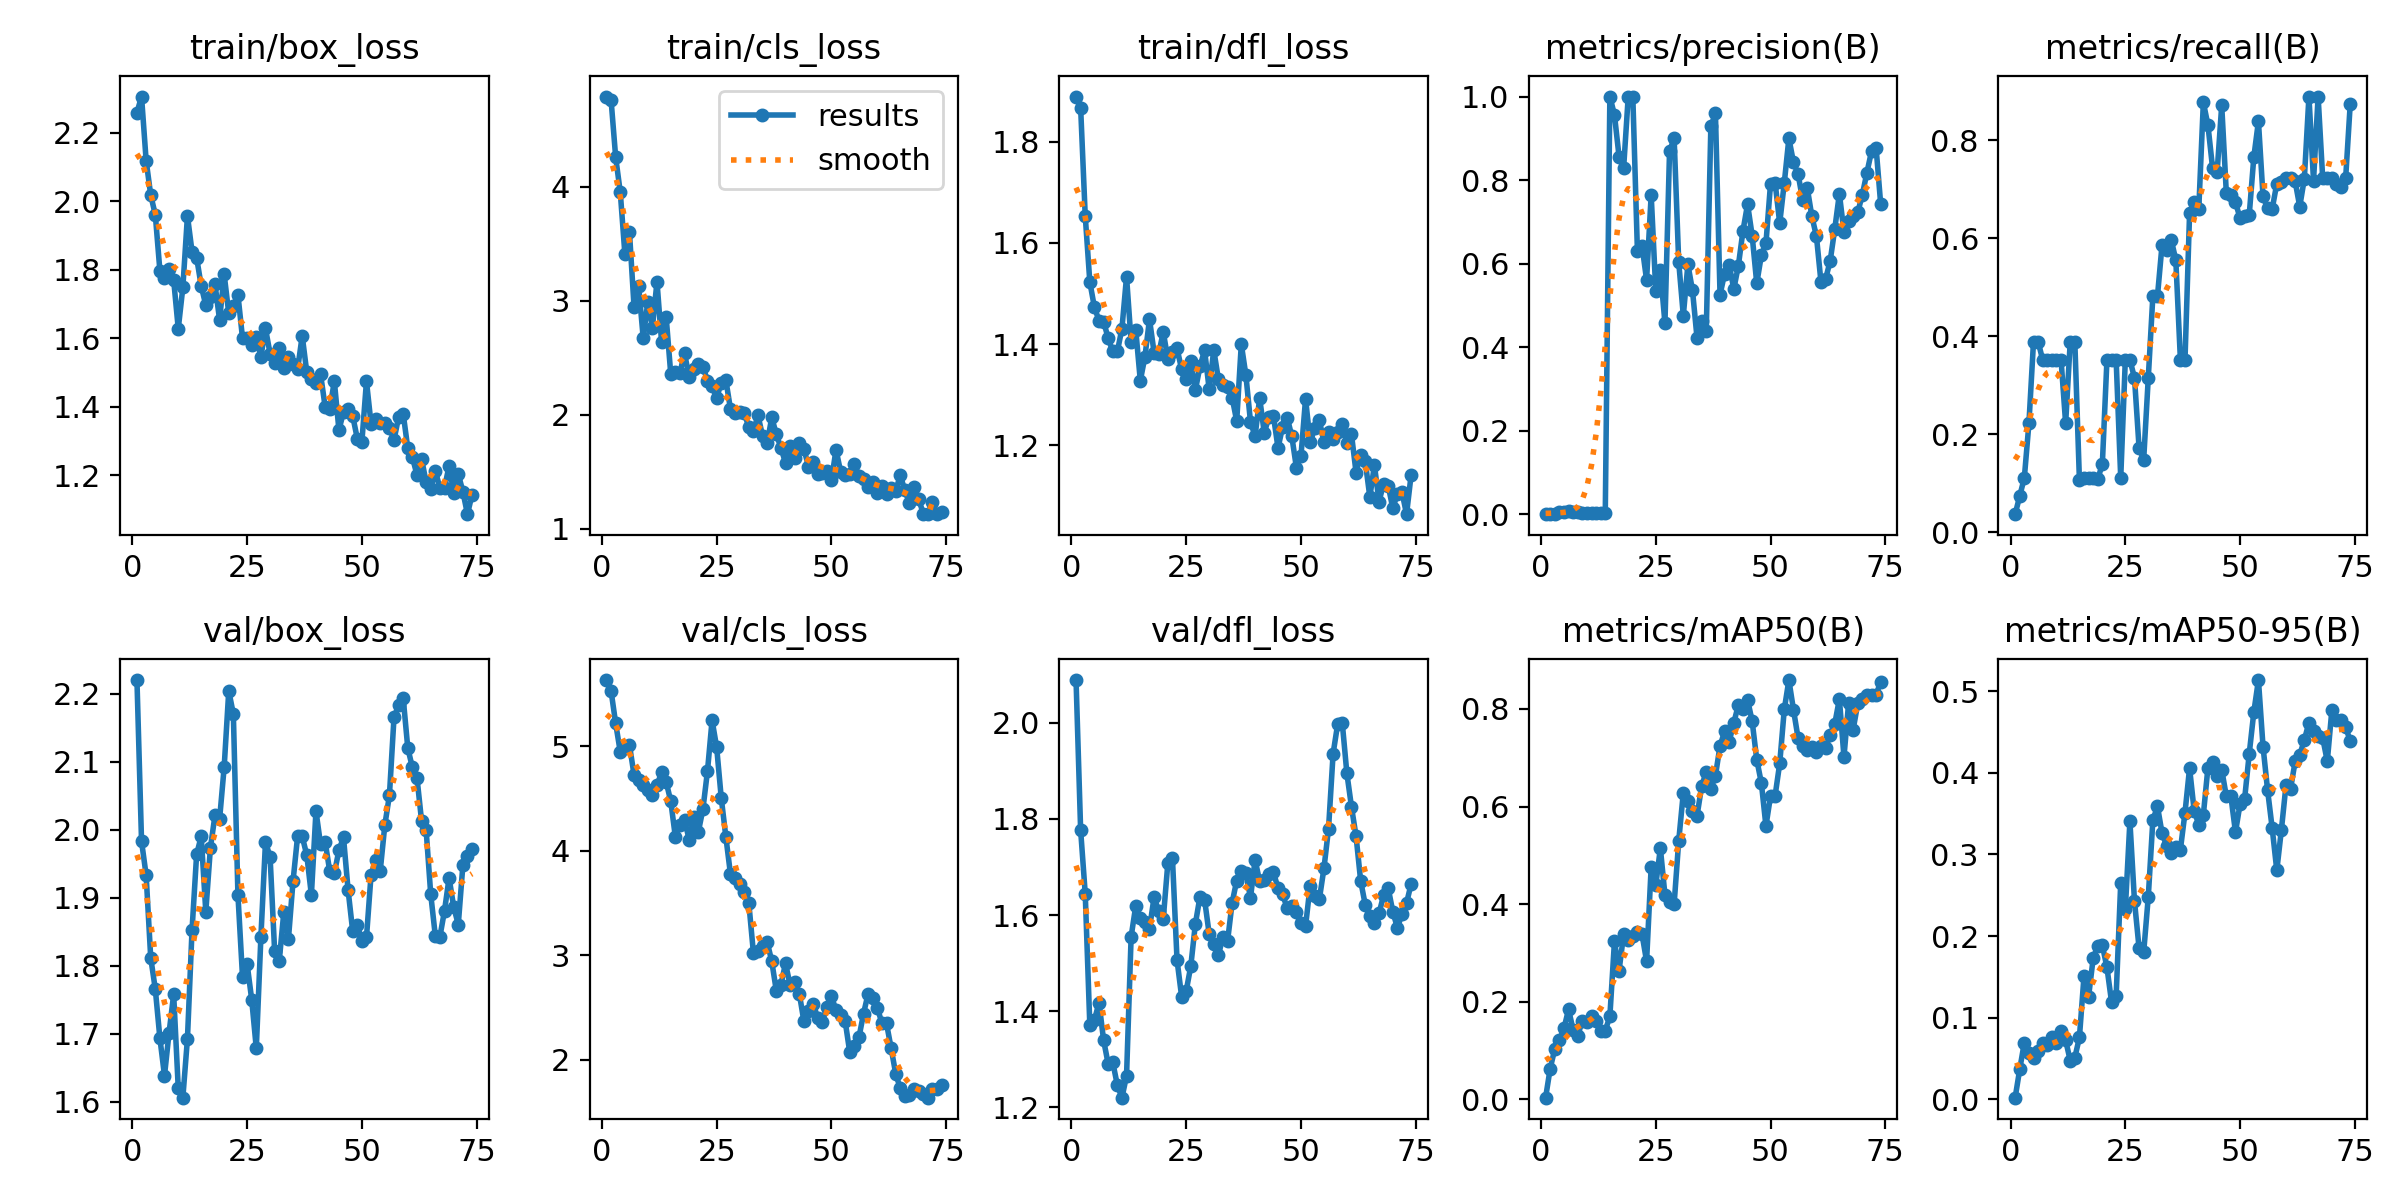

Data behind this chart, as committed beside it:
epoch, time, train/box_loss, train/cls_loss, train/dfl_loss, metrics/precision(B), metrics/recall(B), metrics/mAP50(B), metrics/mAP50-95(B), val/box_loss, val/cls_loss, val/dfl_loss, lr/pg0, lr/pg1, lr/pg2
1, 23.99, 2.259, 4.789, 1.889, 0.00034, 0.03704, 0.00334, 0.00201, 2.22, 5.635, 2.089, 4.287e-05, 4.287e-05, 4.287e-05
2, 47.04, 2.306, 4.757, 1.867, 0.00084, 0.07407, 0.0631, 0.0368, 1.983, 5.53, 1.777, 9.90397e-05, 9.90397e-05, 9.90397e-05
3, 69.58, 2.119, 4.256, 1.654, 0.00159, 0.1111, 0.103, 0.06953, 1.933, 5.22, 1.645, 0.0001541, 0.0001541, 0.0001541
4, 92.84, 2.018, 3.951, 1.523, 0.00469, 0.2222, 0.1211, 0.05719, 1.812, 4.948, 1.371, 0.000208, 0.000208, 0.000208
5, 115.2, 1.961, 3.412, 1.473, 0.00624, 0.3889, 0.1453, 0.0511, 1.765, 4.984, 1.381, 0.0002608, 0.0002608, 0.0002608
6, 137.7, 1.797, 3.603, 1.447, 0.00711, 0.3889, 0.1842, 0.05945, 1.693, 5.015, 1.418, 0.0003124, 0.0003124, 0.0003124
7, 159.7, 1.775, 2.948, 1.445, 0.00553, 0.3518, 0.1422, 0.06881, 1.638, 4.728, 1.34, 0.0003629, 0.0003629, 0.0003629
8, 182, 1.802, 3.129, 1.412, 0.00519, 0.3518, 0.13, 0.06707, 1.702, 4.679, 1.29, 0.0004123, 0.0004123, 0.0004123
9, 204.2, 1.77, 2.673, 1.386, 0.00303, 0.3518, 0.1615, 0.07673, 1.758, 4.634, 1.294, 0.0004605, 0.0004605, 0.0004605
10, 226.6, 1.628, 2.989, 1.385, 0.00241, 0.3518, 0.1589, 0.06886, 1.62, 4.587, 1.246, 0.0005077, 0.0005077, 0.0005077
11, 249.1, 1.749, 2.765, 1.431, 0.00225, 0.3518, 0.1705, 0.0838, 1.606, 4.539, 1.22, 0.0005536, 0.0005536, 0.0005536
12, 271.4, 1.958, 3.167, 1.533, 0.00237, 0.2222, 0.1609, 0.07225, 1.693, 4.628, 1.266, 0.0005985, 0.0005985, 0.0005985
13, 293.6, 1.853, 2.637, 1.404, 0.00209, 0.3889, 0.1401, 0.04754, 1.852, 4.752, 1.555, 0.0006422, 0.0006422, 0.0006422
14, 316.5, 1.836, 2.856, 1.429, 0.002, 0.3889, 0.1408, 0.05105, 1.963, 4.66, 1.619, 0.0006848, 0.0006848, 0.0006848
15, 339, 1.753, 2.357, 1.328, 1, 0.1067, 0.17, 0.07583, 1.99, 4.476, 1.595, 0.0007263, 0.0007263, 0.0007263
16, 361.6, 1.697, 2.373, 1.375, 0.9562, 0.1111, 0.3235, 0.1509, 1.879, 4.135, 1.586, 0.0007666, 0.0007666, 0.0007666
17, 383.5, 1.722, 2.368, 1.449, 0.8564, 0.1111, 0.2634, 0.1258, 1.973, 4.248, 1.572, 0.0008058, 0.0008058, 0.0008058
18, 405.6, 1.759, 2.54, 1.383, 0.8292, 0.1111, 0.3383, 0.1729, 2.021, 4.297, 1.637, 0.0008438, 0.0008438, 0.0008438
19, 428, 1.654, 2.331, 1.38, 1, 0.1078, 0.3263, 0.188, 2.015, 4.109, 1.609, 0.0008808, 0.0008808, 0.0008808
20, 449.8, 1.787, 2.404, 1.424, 1, 0.1403, 0.3344, 0.1885, 2.092, 4.321, 1.592, 0.0009166, 0.0009166, 0.0009166
21, 472.4, 1.673, 2.449, 1.37, 0.6308, 0.3518, 0.3431, 0.1615, 2.204, 4.181, 1.708, 0.0009512, 0.0009512, 0.0009512
22, 494.7, 1.694, 2.42, 1.385, 0.6434, 0.3518, 0.3386, 0.1193, 2.17, 4.398, 1.718, 0.0009848, 0.0009848, 0.0009848
23, 517.2, 1.727, 2.3, 1.392, 0.5609, 0.3518, 0.283, 0.1262, 1.904, 4.765, 1.506, 0.001017, 0.001017, 0.001017
24, 539.8, 1.6, 2.249, 1.35, 0.7643, 0.1111, 0.4762, 0.2652, 1.783, 5.251, 1.43, 0.001048, 0.001048, 0.001048
25, 562.6, 1.602, 2.148, 1.331, 0.5352, 0.3518, 0.4387, 0.2326, 1.802, 4.991, 1.442, 0.001079, 0.001079, 0.001079
26, 585.1, 1.58, 2.282, 1.368, 0.5838, 0.3518, 0.5149, 0.3405, 1.75, 4.506, 1.494, 0.001075, 0.001075, 0.001075
27, 609.3, 1.603, 2.305, 1.309, 0.4572, 0.3148, 0.4188, 0.2425, 1.678, 4.135, 1.582, 0.001061, 0.001061, 0.001061
28, 776.6, 1.547, 2.052, 1.356, 0.8686, 0.172, 0.405, 0.185, 1.842, 3.78, 1.638, 0.001047, 0.001047, 0.001047
29, 799.3, 1.629, 2.019, 1.388, 0.9004, 0.1482, 0.4001, 0.18, 1.982, 3.739, 1.632, 0.001033, 0.001033, 0.001033
30, 824.8, 1.556, 2.024, 1.311, 0.6038, 0.3148, 0.5297, 0.2478, 1.96, 3.681, 1.561, 0.001019, 0.001019, 0.001019
31, 850.3, 1.527, 2.016, 1.389, 0.4756, 0.4815, 0.6282, 0.3419, 1.821, 3.608, 1.539, 0.001005, 0.001005, 0.001005
32, 878.5, 1.573, 1.894, 1.331, 0.5982, 0.4815, 0.6106, 0.3589, 1.807, 3.502, 1.516, 0.0009904, 0.0009904, 0.0009904
33, 903.3, 1.513, 1.858, 1.319, 0.5358, 0.5861, 0.5916, 0.3261, 1.879, 3.026, 1.554, 0.0009763, 0.0009763, 0.0009763
34, 930.7, 1.547, 1.994, 1.315, 0.4212, 0.576, 0.5816, 0.3104, 1.839, 3.042, 1.545, 0.0009621, 0.0009621, 0.0009621
35, 955.3, 1.525, 1.815, 1.294, 0.4631, 0.5967, 0.6418, 0.3015, 1.924, 3.087, 1.625, 0.000948, 0.000948, 0.000948
36, 978, 1.51, 1.751, 1.248, 0.4383, 0.5556, 0.6715, 0.3086, 1.99, 3.129, 1.672, 0.0009339, 0.0009339, 0.0009339
37, 1002, 1.608, 1.977, 1.4, 0.9286, 0.3518, 0.6369, 0.3059, 1.99, 2.944, 1.692, 0.0009197, 0.0009197, 0.0009197
38, 1024, 1.501, 1.829, 1.338, 0.9597, 0.3518, 0.6633, 0.351, 1.963, 2.66, 1.687, 0.0009056, 0.0009056, 0.0009056
39, 1047, 1.481, 1.711, 1.246, 0.5256, 0.6507, 0.7244, 0.4058, 1.904, 2.72, 1.636, 0.0008914, 0.0008914, 0.0008914
40, 1070, 1.471, 1.578, 1.218, 0.5762, 0.6736, 0.7539, 0.3533, 2.027, 2.925, 1.715, 0.0008773, 0.0008773, 0.0008773
41, 1092, 1.496, 1.73, 1.293, 0.5976, 0.659, 0.7333, 0.3365, 1.978, 2.715, 1.67, 0.0008631, 0.0008631, 0.0008631
42, 2013, 1.4, 1.621, 1.225, 0.5391, 0.8772, 0.7718, 0.3486, 1.982, 2.743, 1.674, 0.000849, 0.000849, 0.000849
43, 2035, 1.393, 1.751, 1.255, 0.5956, 0.8305, 0.8083, 0.4063, 1.939, 2.635, 1.686, 0.0008348, 0.0008348, 0.0008348
44, 2057, 1.475, 1.703, 1.258, 0.6789, 0.7437, 0.8003, 0.4137, 1.936, 2.37, 1.689, 0.0008207, 0.0008207, 0.0008207
45, 2978, 1.333, 1.547, 1.195, 0.7424, 0.7349, 0.8188, 0.3961, 1.97, 2.465, 1.656, 0.0008065, 0.0008065, 0.0008065
46, 3000, 1.385, 1.586, 1.236, 0.6669, 0.8709, 0.7749, 0.4039, 1.988, 2.539, 1.643, 0.0007924, 0.0007924, 0.0007924
47, 3922, 1.394, 1.484, 1.255, 0.5528, 0.6931, 0.6962, 0.3713, 1.911, 2.405, 1.614, 0.0007782, 0.0007782, 0.0007782
48, 3944, 1.374, 1.487, 1.218, 0.6197, 0.6887, 0.6484, 0.3711, 1.851, 2.362, 1.618, 0.0007641, 0.0007641, 0.0007641
49, 4864, 1.308, 1.511, 1.156, 0.6485, 0.6731, 0.5602, 0.3272, 1.859, 2.504, 1.606, 0.0007499, 0.0007499, 0.0007499
50, 4887, 1.298, 1.426, 1.179, 0.7913, 0.6409, 0.6216, 0.3619, 1.837, 2.612, 1.583, 0.0007358, 0.0007358, 0.0007358
51, 4908, 1.475, 1.694, 1.292, 0.7941, 0.6447, 0.6224, 0.3684, 1.842, 2.473, 1.577, 0.0007216, 0.0007216, 0.0007216
52, 5829, 1.351, 1.502, 1.206, 0.6968, 0.6482, 0.6883, 0.4236, 1.934, 2.433, 1.661, 0.0007075, 0.0007075, 0.0007075
53, 5851, 1.364, 1.476, 1.233, 0.7934, 0.766, 0.7994, 0.4745, 1.955, 2.368, 1.639, 0.0006934, 0.0006934, 0.0006934
54, 6773, 1.354, 1.483, 1.249, 0.9, 0.8385, 0.8593, 0.5135, 1.94, 2.071, 1.633, 0.0006792, 0.0006792, 0.0006792
55, 6794, 1.352, 1.568, 1.207, 0.8425, 0.6852, 0.7984, 0.432, 2.007, 2.133, 1.697, 0.0006651, 0.0006651, 0.0006651
56, 6815, 1.338, 1.466, 1.227, 0.8147, 0.6611, 0.7405, 0.3784, 2.05, 2.216, 1.779, 0.0006509, 0.0006509, 0.0006509
57, 7764, 1.304, 1.442, 1.213, 0.7526, 0.6598, 0.7243, 0.3319, 2.165, 2.444, 1.936, 0.0006368, 0.0006368, 0.0006368
58, 7785, 1.37, 1.37, 1.226, 0.7814, 0.7114, 0.7151, 0.2804, 2.183, 2.634, 1.998, 0.0006226, 0.0006226, 0.0006226
59, 8060, 1.38, 1.409, 1.242, 0.7135, 0.7141, 0.723, 0.3301, 2.193, 2.594, 1.999, 0.0006085, 0.0006085, 0.0006085
60, 8082, 1.279, 1.315, 1.204, 0.6655, 0.7222, 0.7111, 0.3846, 2.12, 2.498, 1.895, 0.0005943, 0.0005943, 0.0005943
... 14 more rows
